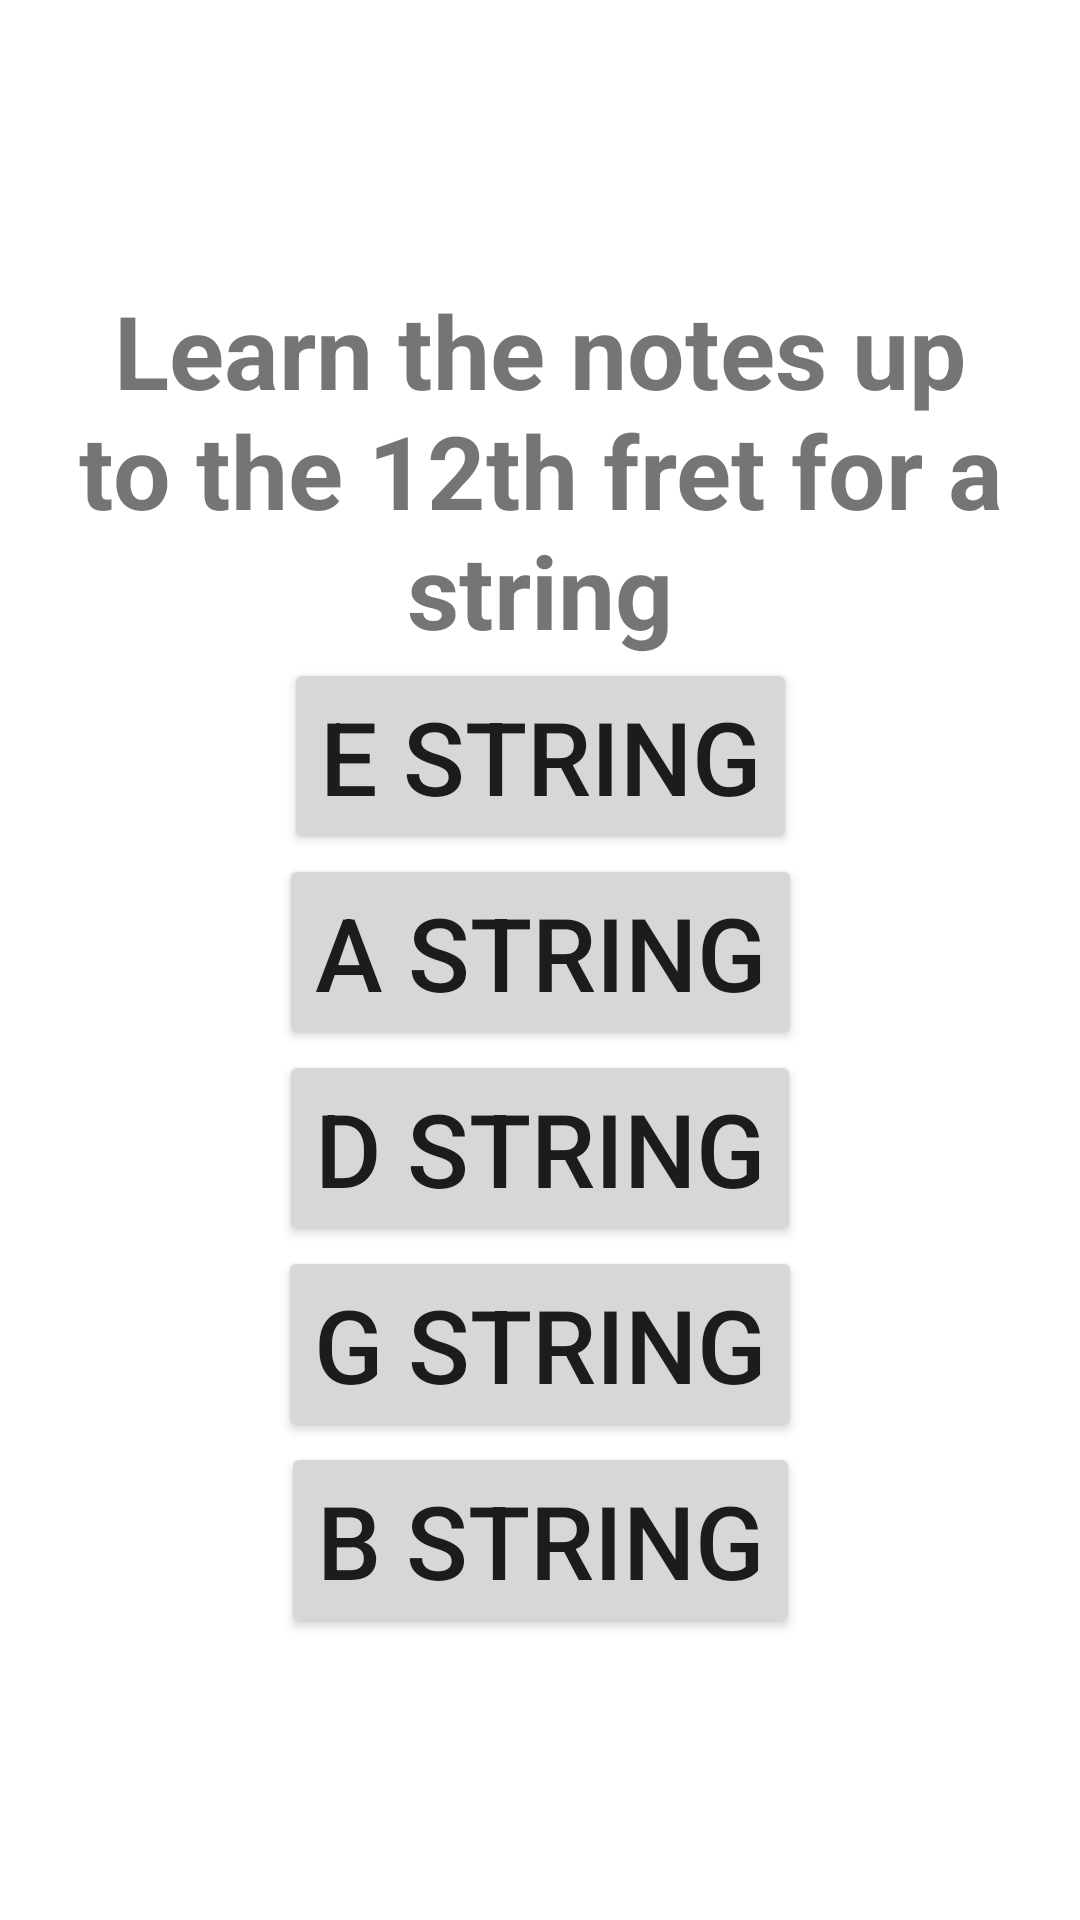

The Android layout XML behind this screen, and the referenced resources:
<!-- AndroidManifest.xml: application theme Theme.GuitarFretboardTrainer -->
<!-- res/layout/activity_beginner_string_selection.xml -->
<?xml version="1.0" encoding="utf-8"?>
<androidx.constraintlayout.widget.ConstraintLayout xmlns:android="http://schemas.android.com/apk/res/android"
    xmlns:app="http://schemas.android.com/apk/res-auto"
    xmlns:tools="http://schemas.android.com/tools"
    android:layout_width="match_parent"
    android:layout_height="match_parent"
    tools:context=".BeginnerStringSelectionActivity">

    <androidx.constraintlayout.widget.ConstraintLayout
        android:layout_width="wrap_content"
        android:layout_height="wrap_content"
        app:layout_constraintBottom_toBottomOf="parent"
        app:layout_constraintEnd_toEndOf="parent"
        app:layout_constraintStart_toStartOf="parent"
        app:layout_constraintTop_toTopOf="parent">

        <TextView
            android:id="@+id/txt_learn_all_notes"
            android:layout_width="wrap_content"
            android:layout_height="wrap_content"
            android:text="@string/txt_learn_all_notes"
            android:textAlignment="center"
            android:textSize="34sp"
            android:textStyle="bold"
            app:layout_constraintEnd_toEndOf="parent"
            app:layout_constraintStart_toStartOf="parent"
            app:layout_constraintTop_toTopOf="parent" />

        <Button
            android:id="@+id/btn_e_string"
            android:layout_width="wrap_content"
            android:layout_height="wrap_content"
            android:onClick="StudyGuitarStringE"
            android:text="@string/btn_e_string"
            android:textSize="34sp"
            app:layout_constraintEnd_toEndOf="parent"
            app:layout_constraintStart_toStartOf="parent"
            app:layout_constraintTop_toBottomOf="@+id/txt_learn_all_notes" />

        <Button
            android:id="@+id/btn_a_string"
            android:layout_width="wrap_content"
            android:layout_height="wrap_content"
            android:onClick="StudyGuitarStringA"
            android:text="@string/btn_a_string"
            android:textSize="34sp"
            app:layout_constraintEnd_toEndOf="parent"
            app:layout_constraintStart_toStartOf="parent"
            app:layout_constraintTop_toBottomOf="@+id/btn_e_string" />

        <Button
            android:id="@+id/btn_d_string"
            android:layout_width="wrap_content"
            android:layout_height="wrap_content"
            android:onClick="StudyGuitarStringD"
            android:text="@string/btn_d_string"
            android:textSize="34sp"
            app:layout_constraintEnd_toEndOf="parent"
            app:layout_constraintStart_toStartOf="parent"
            app:layout_constraintTop_toBottomOf="@+id/btn_a_string" />

        <Button
            android:id="@+id/btn_g_string"
            android:layout_width="wrap_content"
            android:layout_height="wrap_content"
            android:onClick="StudyGuitarStringG"
            android:text="@string/btn_g_string"
            android:textSize="34sp"
            app:layout_constraintEnd_toEndOf="parent"
            app:layout_constraintStart_toStartOf="parent"
            app:layout_constraintTop_toBottomOf="@+id/btn_d_string" />

        <Button
            android:id="@+id/btn_b_string"
            android:layout_width="wrap_content"
            android:layout_height="wrap_content"
            android:onClick="StudyGuitarStringB"
            android:text="@string/btn_b_string"
            android:textSize="34sp"
            app:layout_constraintEnd_toEndOf="parent"
            app:layout_constraintStart_toStartOf="parent"
            app:layout_constraintTop_toBottomOf="@+id/btn_g_string" />
    </androidx.constraintlayout.widget.ConstraintLayout>
</androidx.constraintlayout.widget.ConstraintLayout>
<!-- resources referenced by this layout -->
<resources>
  <string name="btn_a_string">A String</string>
  <string name="btn_b_string">B String</string>
  <string name="btn_d_string">D String</string>
  <string name="btn_e_string">E String</string>
  <string name="btn_g_string">G String</string>
  <string name="txt_learn_all_notes">Learn the notes up to the 12th fret for a string</string>
  <style name="Theme.GuitarFretboardTrainer" parent="Theme.MaterialComponents.DayNight.DarkActionBar">
          
          <item name="colorPrimary">@color/purple_500</item>
          <item name="colorPrimaryVariant">@color/purple_700</item>
          <item name="colorOnPrimary">@color/white</item>
          
          <item name="colorSecondary">@color/teal_200</item>
          <item name="colorSecondaryVariant">@color/teal_700</item>
          <item name="colorOnSecondary">@color/black</item>
          
          <item name="android:statusBarColor" tools:targetApi="l">?attr/colorPrimaryVariant</item>
          
      </style>
  <color name="purple_500">#FF6200EE</color>
  <color name="purple_700">#FF3700B3</color>
  <color name="white">#FFFFFFFF</color>
  <color name="teal_200">#FF03DAC5</color>
  <color name="teal_700">#FF018786</color>
  <color name="black">#FF000000</color>
</resources>
